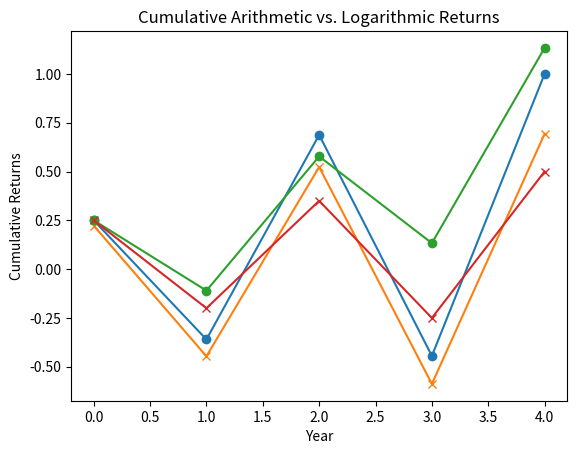

Write the Python code that produced this figure.
# -*- coding: utf-8 -*-
"""
Created on Thu Jan 25 09:55:20 2024

[redacted]
"""

import numpy as np
import matplotlib . pyplot as plt

values=np.array([10.0 , 12.5 , 8.0 , 13.5 , 7.5 , 15.0])


arithmetic_returns=(values[1:]-values[: -1])/values[: -1]
log_returns=np.log(values [1:]/values[: -1])


plt.plot(arithmetic_returns, label='Arithmetic Returns', marker='o')
plt.plot(log_returns, label='Logarithmic Returns', marker='x')
plt . title ('Annual Arithmetic vs. Logarithmic Returns ')
plt . xlabel ('Year' )
plt . ylabel ('Returns ')
plt.show


cumulative_arithmetic_return= np.cumsum(arithmetic_returns)
cumulative_logarithmic_return=np.exp(np.cumsum(log_returns))-1


plt.plot(cumulative_arithmetic_return,label='Cumulative Arithmetic Returns', marker ='o')
plt.plot(cumulative_logarithmic_return,label='Cumulative Logarithmic Returns',marker ='x')
plt.title ('Cumulative Arithmetic vs. Logarithmic Returns')
plt.xlabel ('Year')
plt.ylabel ('Cumulative Returns')
plt . show ()
